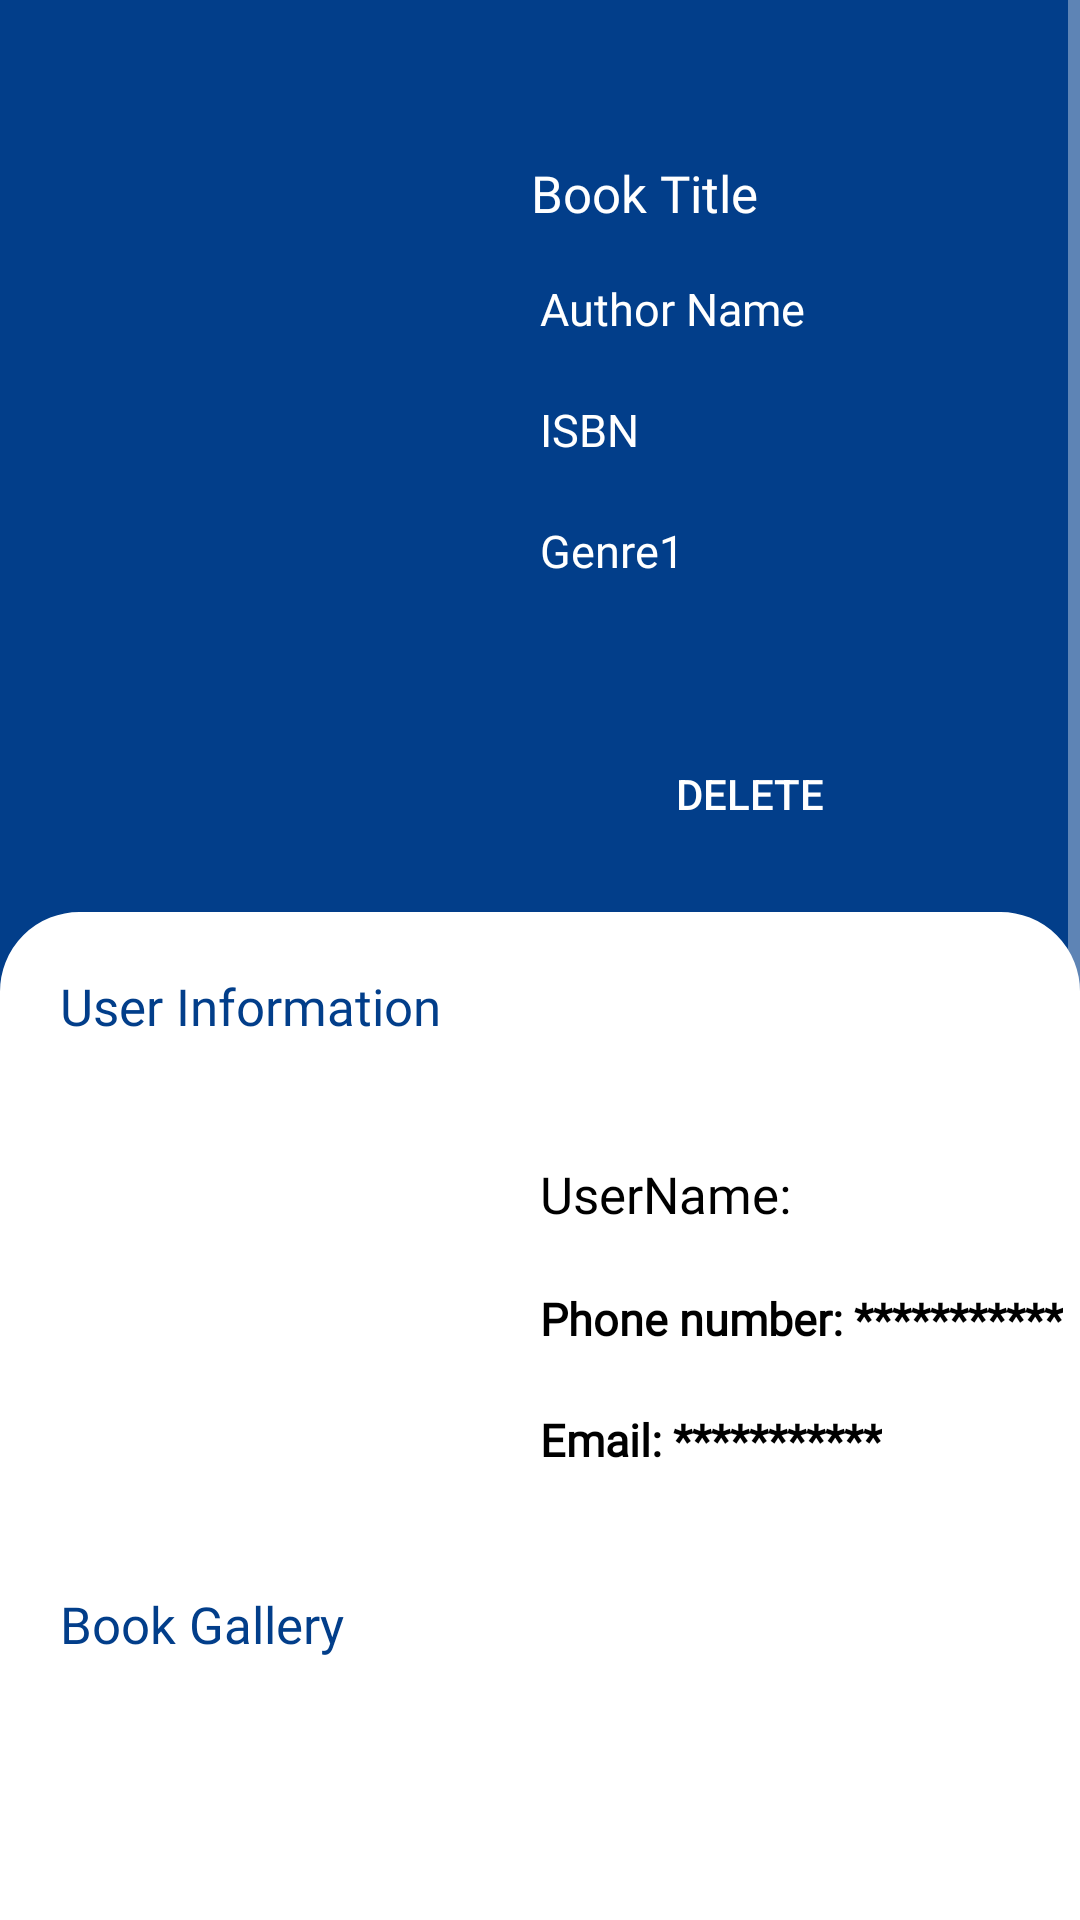

Android layout source for this screen:
<!-- AndroidManifest.xml: application theme Theme.AppCompat.NoActionBar -->
<!-- res/layout/activity_onclick_pending_uploaded_books.xml -->
<?xml version="1.0" encoding="utf-8"?>
<androidx.constraintlayout.widget.ConstraintLayout xmlns:android="http://schemas.android.com/apk/res/android"
    xmlns:app="http://schemas.android.com/apk/res-auto"
    xmlns:tools="http://schemas.android.com/tools"
    android:layout_width="match_parent"
    android:layout_height="match_parent"
    android:background="@color/bkgColor">

    <ScrollView
        android:layout_width="0dp"
        android:layout_height="0dp"
        android:fillViewport="true"
        app:layout_constraintBottom_toBottomOf="parent"
        app:layout_constraintEnd_toEndOf="parent"
        app:layout_constraintStart_toStartOf="parent"
        app:layout_constraintTop_toTopOf="parent">

        <LinearLayout
            android:layout_width="match_parent"
            android:layout_height="match_parent"
            android:orientation="vertical"
            tools:context=".Onclick_pending_uploaded_books"
            android:background="@color/darkcornflowerBlue">

            <LinearLayout
                android:layout_width="match_parent"
                android:layout_height="wrap_content"
                android:id="@+id/Book_Info_Part"
                android:gravity="center"
                android:orientation="vertical"
                >

                <LinearLayout
                    android:layout_width="match_parent"
                    android:layout_height="wrap_content"
                    android:gravity="center"
                    android:orientation="horizontal"
                    android:layout_marginTop="25dp">

                    <ImageView
                        android:layout_width="150dp"
                        android:layout_height="200dp"
                        android:id="@+id/Book_Cover"
                        android:paddingTop="20dp"
                        android:paddingLeft="30dp"
                        android:scaleType="centerCrop" />
                    <LinearLayout
                        android:layout_width="match_parent"
                        android:layout_height="wrap_content"
                        android:orientation="vertical"
                        android:layout_marginLeft="20dp"
                        android:gravity="left">
                        <TextView
                            android:layout_width="wrap_content"
                            android:layout_height="wrap_content"
                            android:id="@+id/Book_Title"
                            android:padding="7dp"
                            android:layout_gravity="left"
                            android:text="Book Title"
                            android:textColor="@color/white"
                            android:fontFamily="@font/montserrat_bold"
                            android:textSize="17sp"/>
                        <TextView
                            android:layout_width="wrap_content"
                            android:layout_height="wrap_content"
                            android:id="@+id/Book_Author"
                            android:padding="10dp"
                            android:layout_gravity="left"
                            android:text="Author Name"
                            android:textColor="@color/white"
                            android:textSize="15sp"
                            android:fontFamily="@font/montserrat_regular"/>
                        <TextView
                            android:layout_width="wrap_content"
                            android:layout_height="wrap_content"
                            android:id="@+id/Book_ISBN"
                            android:padding="10dp"
                            android:layout_gravity="left"
                            android:text="ISBN"
                            android:textColor="@color/white"
                            android:textSize="15sp"
                            android:fontFamily="@font/montserrat_regular"/>
                        <TextView
                            android:layout_width="wrap_content"
                            android:layout_height="wrap_content"
                            android:id="@+id/Book_Genres"
                            android:padding="10dp"
                            android:layout_gravity="left"
                            android:text="Genre1"
                            android:textColor="@color/white"
                            android:textSize="15sp"
                            android:fontFamily="@font/montserrat_semi_bold"/>

                    </LinearLayout>

                </LinearLayout>

                <Button
                    android:layout_width="wrap_content"
                    android:layout_height="wrap_content"
                    android:id="@+id/Delete_Book"
                    android:text="Delete"
                    android:textSize="14sp"
                    android:layout_marginTop="15dp"
                    android:layout_marginLeft="70dp"
                    android:layout_marginBottom="15dp"
                    android:padding="15dp"
                    android:textColor="@color/white"
                    android:background="@drawable/buttons_rounded" />

            </LinearLayout>

            <LinearLayout
                android:layout_width="match_parent"
                android:layout_height="match_parent"
                android:id="@+id/User_Info_Part"
                android:orientation="vertical"
                android:background="@drawable/layout_bg">

                <TextView
                    android:layout_width="wrap_content"
                    android:layout_height="wrap_content"
                    android:id="@+id/Seller_Info_Title"
                    android:padding="20dp"
                    android:text="User Information"
                    android:fontFamily="@font/montserrat_bold"
                    android:textSize="17sp"
                    android:textColor="@color/darkcornflowerBlue"/>

                <LinearLayout
                    android:layout_width="match_parent"
                    android:layout_height="wrap_content"
                    android:gravity="center"
                    android:orientation="horizontal">
                    <ImageView
                        android:layout_width="100dp"
                        android:layout_height="100dp"
                        android:layout_marginLeft="30dp"
                        android:src="@drawable/profile_picture_placeholder"
                        android:id="@+id/User_Pic"/>
                    <LinearLayout
                        android:layout_width="match_parent"
                        android:layout_height="wrap_content"
                        android:layout_gravity="center"
                        android:orientation="vertical"
                        android:layout_marginTop="20dp"
                        android:layout_marginBottom="20dp">
                        <TextView
                            android:layout_width="wrap_content"
                            android:layout_height="wrap_content"
                            android:id="@+id/user_name"
                            android:text="UserName:"
                            android:fontFamily="@font/montserrat_bold"
                            android:textSize="17dp"
                            android:textColor="@color/black"
                            android:layout_marginLeft="50dp"
                            />
                        <TextView
                            android:layout_width="wrap_content"
                            android:layout_height="wrap_content"
                            android:id="@+id/user_phone"
                            android:fontFamily="@font/montserrat_regular"
                            android:textSize="15dp"
                            android:textStyle="bold"
                            android:text="Phone number: ***********"
                            android:textColor="@color/black"
                            android:layout_marginLeft="50dp"
                            android:layout_marginTop="20dp" />
                        <TextView
                            android:layout_width="wrap_content"
                            android:layout_height="wrap_content"
                            android:id="@+id/user_email"
                            android:textStyle="bold"
                            android:text="Email: ***********"
                            android:fontFamily="@font/montserrat_regular"
                            android:textSize="15dp"
                            android:textColor="@color/black"
                            android:layout_marginLeft="50dp"
                            android:layout_marginTop="20dp" />

                    </LinearLayout>
                </LinearLayout>
                <TextView
                    android:layout_width="wrap_content"
                    android:layout_height="wrap_content"
                    android:id="@+id/Book_Gallery"
                    android:text="Book Gallery"
                    android:textSize="17sp"
                    android:fontFamily="@font/montserrat_bold"
                    android:textColor="@color/darkcornflowerBlue"
                    android:padding="20dp"/>
                <LinearLayout
                    android:layout_width="match_parent"
                    android:layout_height="wrap_content"
                    android:layout_gravity="center"
                    android:orientation="horizontal">
                    <ImageView
                        android:layout_width="90dp"
                        android:layout_height="120dp"
                        android:id="@+id/First_Pic"
                        android:layout_marginRight="15dp"
                        android:layout_marginTop="15dp"
                        android:layout_marginBottom="15dp"
                        android:scaleType="centerCrop"
                        android:layout_marginLeft="40dp"/>
                    <ImageView
                        android:layout_width="90dp"
                        android:layout_height="120dp"
                        android:id="@+id/Second_Pic"
                        android:layout_margin="15dp"
                        android:scaleType="centerCrop"/>
                    <ImageView
                        android:layout_width="90dp"
                        android:layout_height="120dp"
                        android:id="@+id/Third_Pic"
                        android:layout_margin="15dp"
                        android:scaleType="centerCrop"/>
                </LinearLayout>

            </LinearLayout>

        </LinearLayout>
    </ScrollView>
</androidx.constraintlayout.widget.ConstraintLayout>
<!-- resources referenced by this layout -->
<resources>
  <color name="bkgColor">#D6CDCD</color>
  <color name="black">#FF000000</color>
  <color name="darkcornflowerBlue">#023E8A</color>
  <color name="white">#FFFFFFFF</color>
  <!-- drawable layout_bg (drawable) -->
  <?xml version="1.0" encoding="UTF-8"?>
  <shape xmlns:android="http://schemas.android.com/apk/res/android">
      <solid android:color="#FFFFFF"/>
  
      <stroke
          android:width="3dp"
          android:color="#FFFFFF" />
  
      <corners
          android:topLeftRadius="25dp"
          android:topRightRadius="25dp"/>
  
      <padding
          android:left="0dp"
          android:top="0dp"
          android:right="0dp"
          android:bottom="0dp" />
  </shape>
</resources>
